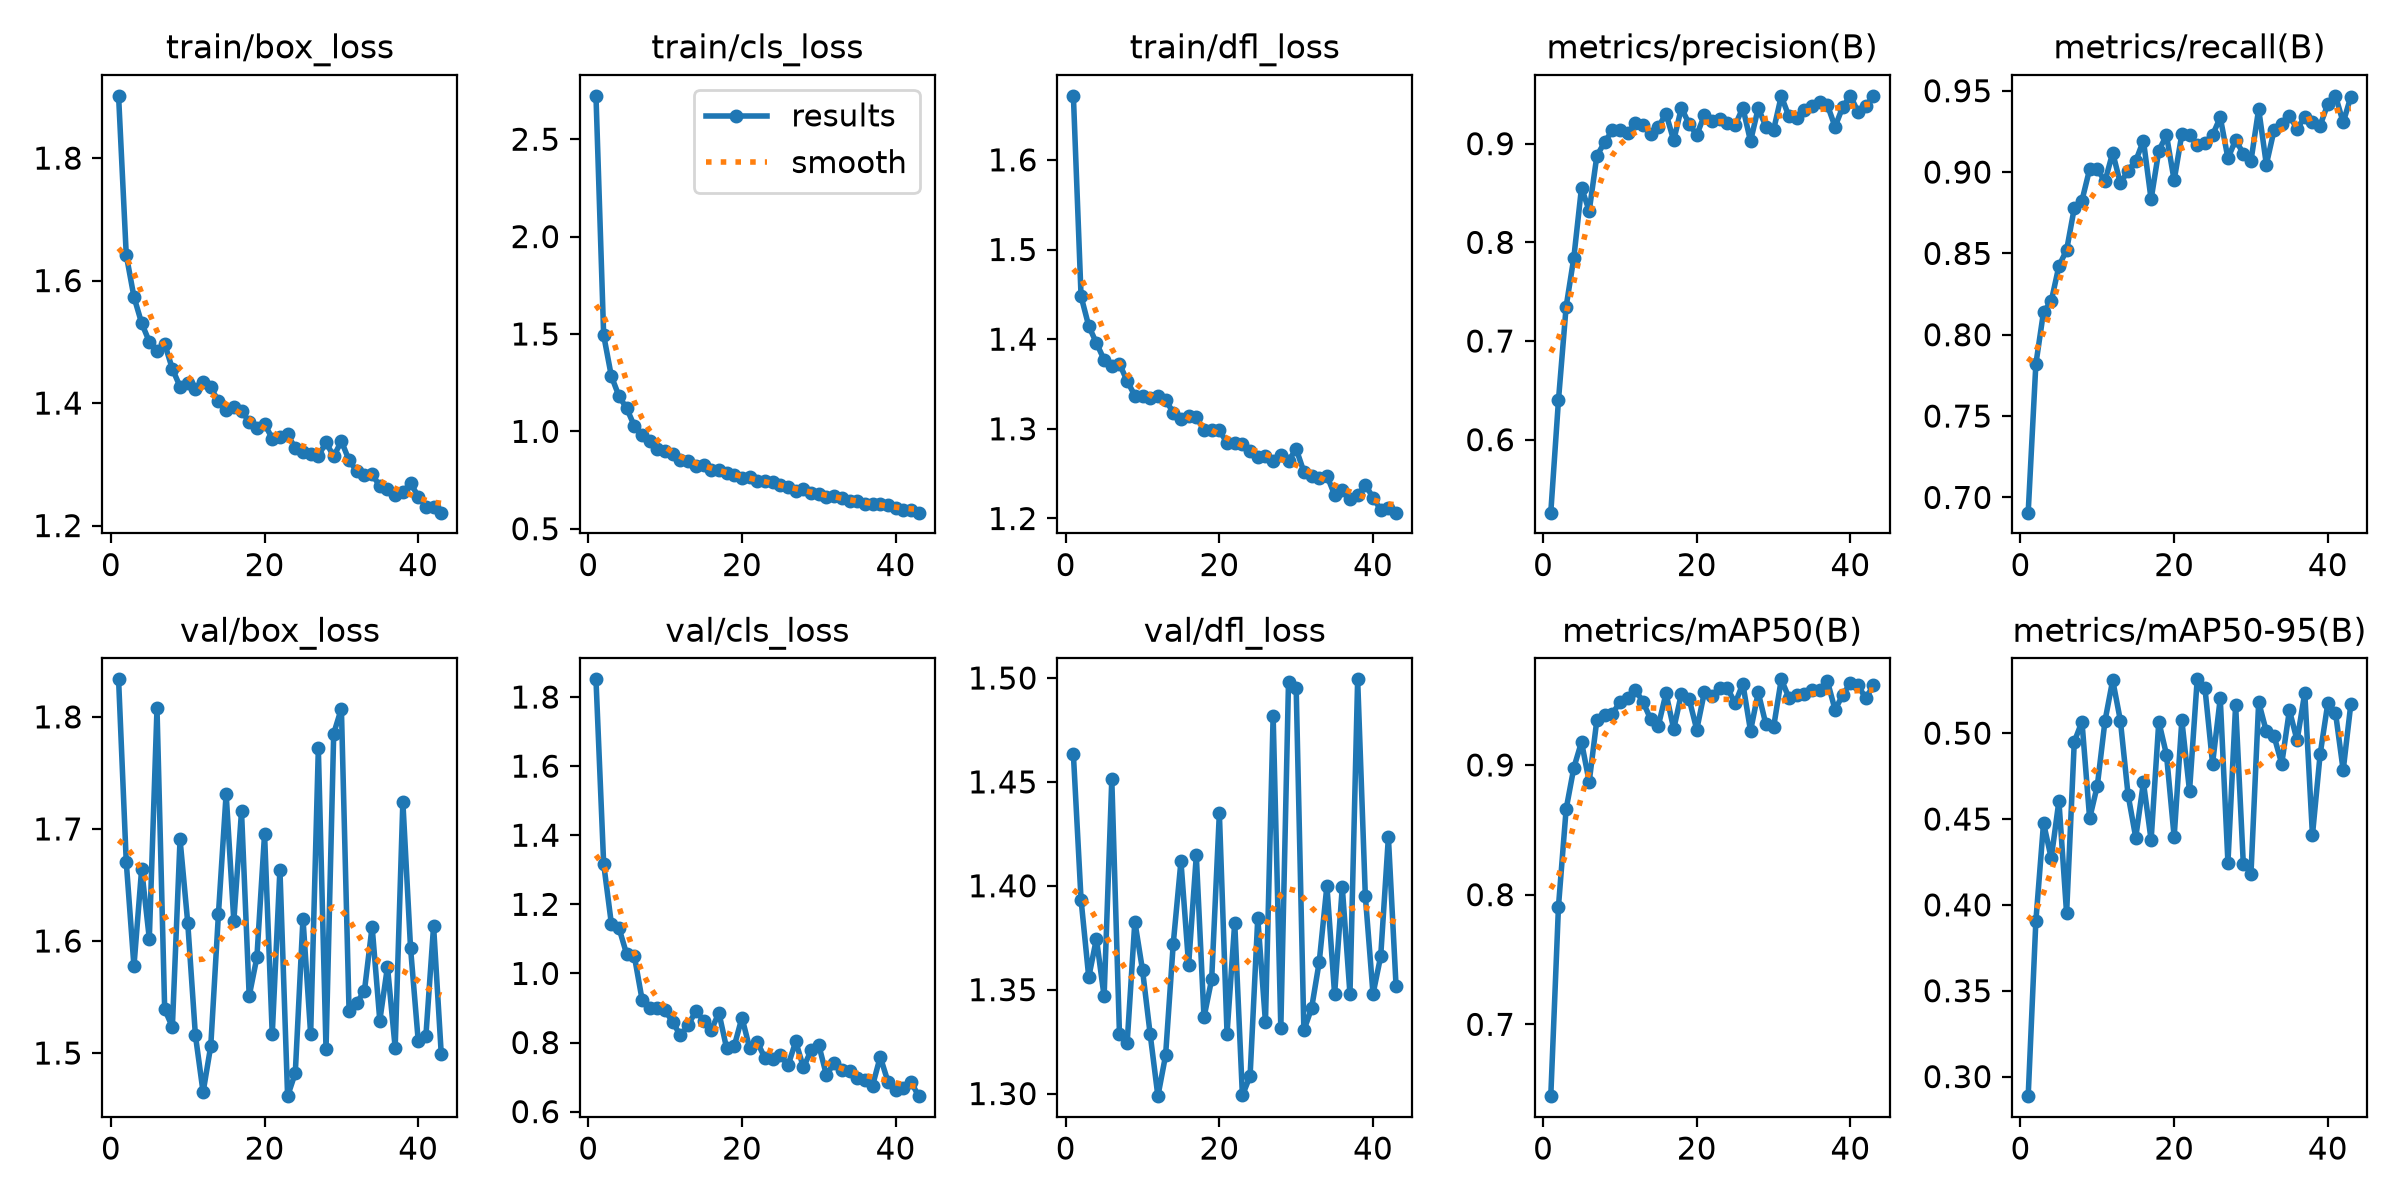

Data behind this chart, as committed beside it:
epoch, time, train/box_loss, train/cls_loss, train/dfl_loss, metrics/precision(B), metrics/recall(B), metrics/mAP50(B), metrics/mAP50-95(B), val/box_loss, val/cls_loss, val/dfl_loss, lr/pg0, lr/pg1, lr/pg2
1, 193.8, 1.902, 2.723, 1.671, 0.5261, 0.6906, 0.6446, 0.2886, 1.834, 1.851, 1.463, 0.0003307, 0.0003307, 0.06726
2, 380.7, 1.642, 1.494, 1.448, 0.64, 0.7819, 0.7908, 0.3906, 1.67, 1.317, 1.393, 0.0006639, 0.0006639, 0.03426
3, 559.6, 1.573, 1.284, 1.415, 0.7349, 0.8141, 0.866, 0.4477, 1.577, 1.144, 1.356, 0.0009964, 0.0009964, 0.001259
4, 726.7, 1.531, 1.18, 1.396, 0.7844, 0.8206, 0.8979, 0.4272, 1.664, 1.131, 1.375, 0.0009978, 0.0009978, 0.0009978
5, 904.4, 1.5, 1.118, 1.377, 0.8555, 0.8423, 0.9178, 0.4605, 1.602, 1.055, 1.347, 0.0009961, 0.0009961, 0.0009961
6, 1100, 1.484, 1.027, 1.37, 0.8318, 0.852, 0.8869, 0.395, 1.808, 1.049, 1.451, 0.0009939, 0.0009939, 0.0009939
7, 1294, 1.497, 0.979, 1.373, 0.8878, 0.8779, 0.9348, 0.4949, 1.539, 0.9243, 1.329, 0.0009912, 0.0009912, 0.0009912
8, 1474, 1.456, 0.9524, 1.353, 0.9013, 0.8825, 0.9384, 0.5067, 1.523, 0.8987, 1.324, 0.0009881, 0.0009881, 0.0009881
9, 1653, 1.427, 0.9091, 1.337, 0.9134, 0.9018, 0.9392, 0.4504, 1.691, 0.899, 1.383, 0.0009844, 0.0009844, 0.0009844
10, 1829, 1.433, 0.8972, 1.337, 0.9135, 0.9016, 0.9486, 0.4694, 1.616, 0.8936, 1.359, 0.0009803, 0.0009803, 0.0009803
11, 2019, 1.424, 0.8828, 1.334, 0.9108, 0.8944, 0.9516, 0.5072, 1.516, 0.8581, 1.328, 0.0009758, 0.0009758, 0.0009758
12, 2195, 1.435, 0.8522, 1.337, 0.9207, 0.9119, 0.958, 0.5309, 1.465, 0.8204, 1.299, 0.0009707, 0.0009707, 0.0009707
13, 2371, 1.426, 0.8473, 1.332, 0.9188, 0.8931, 0.9487, 0.5074, 1.506, 0.8496, 1.318, 0.0009652, 0.0009652, 0.0009652
14, 2552, 1.403, 0.8217, 1.318, 0.9094, 0.9009, 0.9353, 0.4641, 1.624, 0.8921, 1.372, 0.0009593, 0.0009593, 0.0009593
15, 2728, 1.388, 0.8288, 1.311, 0.9168, 0.9068, 0.9303, 0.4392, 1.731, 0.8636, 1.412, 0.0009529, 0.0009529, 0.0009529
16, 2921, 1.393, 0.8014, 1.314, 0.9304, 0.9194, 0.9553, 0.4713, 1.618, 0.8361, 1.362, 0.000946, 0.000946, 0.000946
17, 3101, 1.387, 0.7993, 1.313, 0.9032, 0.8832, 0.9277, 0.4377, 1.716, 0.886, 1.415, 0.0009388, 0.0009388, 0.0009388
18, 3278, 1.369, 0.7887, 1.299, 0.9362, 0.9131, 0.955, 0.5067, 1.551, 0.7837, 1.337, 0.0009311, 0.0009311, 0.0009311
19, 3457, 1.36, 0.7744, 1.298, 0.9201, 0.9227, 0.9511, 0.4875, 1.585, 0.7898, 1.355, 0.0009229, 0.0009229, 0.0009229
20, 3640, 1.366, 0.763, 1.298, 0.9088, 0.8949, 0.9272, 0.4396, 1.696, 0.8723, 1.435, 0.0009144, 0.0009144, 0.0009144
21, 3820, 1.342, 0.7641, 1.284, 0.929, 0.9233, 0.9564, 0.5075, 1.517, 0.7835, 1.329, 0.0009055, 0.0009055, 0.0009055
22, 4008, 1.345, 0.743, 1.285, 0.9227, 0.9229, 0.9534, 0.4663, 1.664, 0.8014, 1.382, 0.0008961, 0.0008961, 0.0008961
23, 4185, 1.349, 0.744, 1.284, 0.9252, 0.9165, 0.9596, 0.5313, 1.462, 0.754, 1.299, 0.0008864, 0.0008864, 0.0008864
24, 4368, 1.326, 0.7384, 1.276, 0.9212, 0.9182, 0.9591, 0.5265, 1.482, 0.7524, 1.308, 0.0008763, 0.0008763, 0.0008763
25, 4551, 1.321, 0.7265, 1.269, 0.9188, 0.9227, 0.9476, 0.4823, 1.62, 0.7627, 1.384, 0.0008658, 0.0008658, 0.0008658
26, 4730, 1.317, 0.7139, 1.269, 0.9364, 0.9336, 0.9627, 0.5203, 1.517, 0.7337, 1.334, 0.000855, 0.000855, 0.000855
27, 4911, 1.314, 0.6932, 1.264, 0.9025, 0.9085, 0.9263, 0.4245, 1.772, 0.8031, 1.482, 0.0008439, 0.0008439, 0.0008439
28, 5092, 1.336, 0.7046, 1.271, 0.936, 0.9197, 0.9559, 0.5164, 1.503, 0.7277, 1.332, 0.0008323, 0.0008323, 0.0008323
29, 5276, 1.313, 0.682, 1.264, 0.9174, 0.9114, 0.9313, 0.4239, 1.785, 0.7772, 1.498, 0.0008205, 0.0008205, 0.0008205
30, 5456, 1.338, 0.6808, 1.278, 0.9139, 0.9069, 0.9291, 0.4182, 1.807, 0.7928, 1.495, 0.0008084, 0.0008084, 0.0008084
31, 5635, 1.307, 0.6641, 1.252, 0.9482, 0.9388, 0.9661, 0.5181, 1.537, 0.705, 1.33, 0.000796, 0.000796, 0.000796
32, 5814, 1.289, 0.6691, 1.247, 0.9275, 0.9046, 0.9518, 0.501, 1.545, 0.7414, 1.341, 0.0007832, 0.0007832, 0.0007832
33, 5995, 1.283, 0.6574, 1.245, 0.9256, 0.9257, 0.9541, 0.4983, 1.555, 0.7198, 1.363, 0.0007702, 0.0007702, 0.0007702
34, 6174, 1.284, 0.6432, 1.248, 0.9336, 0.9298, 0.9546, 0.4821, 1.613, 0.7185, 1.4, 0.000757, 0.000757, 0.000757
35, 6348, 1.265, 0.6444, 1.226, 0.9384, 0.9348, 0.9577, 0.5134, 1.529, 0.6976, 1.348, 0.0007435, 0.0007435, 0.0007435
36, 6523, 1.26, 0.628, 1.232, 0.9425, 0.9265, 0.9575, 0.4958, 1.577, 0.6916, 1.399, 0.0007297, 0.0007297, 0.0007297
37, 6700, 1.25, 0.6268, 1.222, 0.9393, 0.9341, 0.9648, 0.5235, 1.505, 0.6754, 1.348, 0.0007158, 0.0007158, 0.0007158
38, 6881, 1.255, 0.6288, 1.226, 0.9171, 0.9307, 0.9426, 0.4406, 1.724, 0.7588, 1.499, 0.0007016, 0.0007016, 0.0007016
39, 7054, 1.27, 0.6209, 1.238, 0.9373, 0.9286, 0.954, 0.4877, 1.594, 0.6866, 1.395, 0.0006872, 0.0006872, 0.0006872
40, 7230, 1.247, 0.607, 1.223, 0.9485, 0.9418, 0.9632, 0.5175, 1.511, 0.6627, 1.348, 0.0006727, 0.0006727, 0.0006727
41, 7409, 1.231, 0.5971, 1.21, 0.932, 0.9469, 0.9614, 0.5118, 1.516, 0.6689, 1.366, 0.000658, 0.000658, 0.000658
42, 7586, 1.231, 0.5976, 1.212, 0.9383, 0.9305, 0.9514, 0.4784, 1.613, 0.6863, 1.423, 0.0006431, 0.0006431, 0.0006431
43, 7764, 1.221, 0.5826, 1.207, 0.9484, 0.9464, 0.9615, 0.5171, 1.499, 0.6447, 1.352, 0.0006281, 0.0006281, 0.0006281
